Labelled photos from "dataSet", an image-classification folder in ghub-c/AerialClassifier. The possible labels are: property, street.

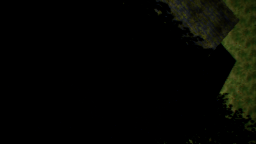
Label: property

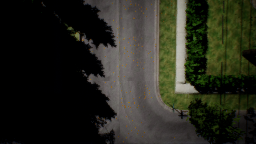
Label: street

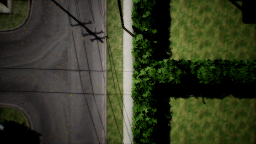
Label: property

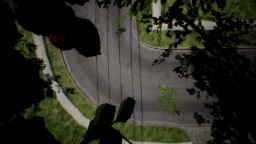
Label: street

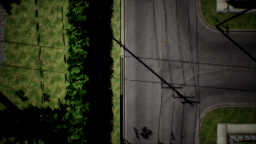
Label: property

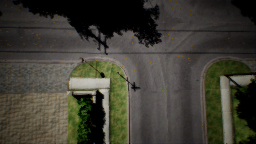
Label: street
